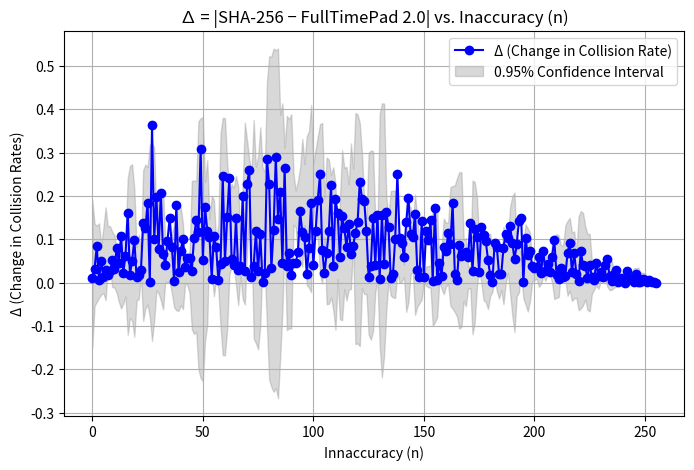

The script that saved this image: (Note: this script raises an exception after producing the figure.)
# function to generate the delta sha256 - fulltimepad 2.0.pdf used in the cryptoanalysis section

from hashlib import sha256
import secrets
import matplotlib.pyplot as plt
import numpy as np
import scipy.stats as stats

graphx = []
graphy = []

# data generated with this algorithm for (r)andom (s)ha256 (rs list), commented for speed
# for fulltimepad, the data is generated with the same ideology
# this algorithm compares how much collision occurs when input data that is modified by 1-bit (testing the avalanche effect). It counts the number of times it's in a certian range of the previous answer, and each z iteration, the range grows by +1. It's to test if a single bit modification keeps hash in a certain range. modify the numbers accordingly to find patterns if possible (Already done. No such patterns in FTP).
# The fulltimepad implementation is done in significant_perm_byte.cpp differential_cryptoanalysis_random_key segment. The values are checked and tested for vulnerabilities but none found.
#for z in range(256):
#    average = 0
#    for x in range(1):
#        inp = [i for i in range(32)]
#        #inp = [secrets.randbelow(0xff) for i in range(32)]
#        prev = inp[:]
#        for n in range(32):
#            counter = 0
#            #inp = [i for i in range(32)]
#            for i in range(1, 256):
#                inp[n] = i
#                prev[n] = i-1
#                h = sha256(bytearray(inp)).digest()
#                g = sha256(bytearray(prev)).digest()
#                count = 0
#                for j in range(32):
#                    if h[j] >= g[j]-z and h[j] <= g[j]+z:
#                        count+=1
#                count/=32
#                #print(round(count, 4), end='% \t')
#                #if((i+1) % 8 == 0 and i != 255):
#                #    print()
#                counter+=count*100
#            counter /= 255
#            #print("COUNTER: ", round(counter, 5), end='% \n')
#            average+=counter
#    #print("average: ", round(average/32/5, 4), "%")
#    print("(", z, ", " , round(average/32, 4), end=") ")
#    #print(round(average/32, 4), end=", ")
#    graphx.append(z)
#    graphy.append(average/32)
#print()

# calculate delta = fulltimepad_y-sha256_y and graph it
fulltimepad_y = [0.384881, 1.15119, 1.89836, 2.68765, 3.45014, 4.21109, 4.98009, 5.72457, 6.4591, 7.21201, 7.98483, 8.70864, 9.44317, 10.1827, 10.9291, 11.6498, 12.3729, 13.1085, 13.8454, 14.5745, 15.3006, 15.9992, 16.69, 17.4043, 18.125, 18.8304, 19.545, 20.2665, 20.9651, 21.659, 22.3564, 23.0771, 23.7722, 24.4405, 25.0965, 25.7809, 26.4396, 27.1251, 27.8136, 28.4697, 29.128, 29.776, 30.4454, 31.0834, 31.7494, 32.4069, 33.0373, 33.6807, 34.326, 34.9824, 35.5909, 36.2201, 36.8451, 37.4671, 38.1047, 38.7477, 39.3608, 39.9671, 40.5699, 41.1857, 41.7793, 42.3671, 42.9419, 43.5386, 44.1513, 44.7373, 45.3048, 45.8988, 46.4725, 47.0496, 47.6191, 48.1916, 48.7787, 49.3137, 49.8709, 50.427, 50.9666, 51.5368, 52.0764, 52.6007, 53.1407, 53.6845, 54.2149, 54.7522, 55.2597, 55.7904, 56.3009, 56.8313, 57.3602, 57.8734, 58.3996, 58.8752, 59.3696, 59.8621, 60.3512, 60.8487, 61.335, 61.7953, 62.2488, 62.7263, 63.2119, 63.7033, 64.1602, 64.635, 65.0934, 65.5653, 66.0118, 66.4714, 66.9037, 67.3415, 67.7746, 68.2261, 68.6719, 69.1104, 69.5424, 69.9759, 70.4056, 70.8119, 71.2152, 71.6307, 72.0397, 72.4299, 72.8454, 73.2445, 73.6562, 74.043, 74.4462, 74.8242, 
75.2034, 75.5848, 75.9532, 76.3312, 76.7149, 77.0941, 77.4893, 77.8542, 78.2303, 78.5735, 78.9365, 79.2904, 79.6618, 80.0069, 80.3638, 80.7181, 81.0696, 81.4043, 81.7398, 82.0558, 82.3932, 82.7229, 83.0446, 83.3548, 83.6638, 83.9798, 84.2819, 84.5841, 84.8863, 85.1949, 85.4753, 85.7663, 86.0673, 86.3519, 86.6559, 86.9363, 87.2105, 87.4793, 87.7363, 88.0109, 88.3004, 88.5819, 88.8369, 89.0832, 89.3283, 89.5906, 89.8319, 90.0896, 90.3282, 90.5729, 90.8318, 91.0646, 91.3036, 91.5066, 91.7448, 91.9619, 92.1871, 92.4096, 92.6203, 92.8351, 93.0369, 93.2349, 93.4341, 93.6386, 93.8392, 94.0234, 94.2142, 94.398, 94.5925, 94.7729, 94.9502, 95.1153, 95.2849, 95.453, 95.6166, 95.7629, 95.9237, 96.0849, 96.2316, 96.3848, 96.5269, 96.6785, 96.8133, 96.9436, 97.0734, 97.2013, 97.3235, 97.4468, 97.5789, 97.6945, 97.8125, 97.9236, 98.04, 98.1403, 98.2506, 98.3525, 98.4528, 98.5616, 98.6531, 98.7358, 98.8212, 98.9089, 98.9939, 99.0778, 99.1464, 99.2341, 99.2961, 99.3658, 99.4171, 99.4838, 99.5339, 99.5937, 99.6408, 99.6837, 99.7258, 99.7706, 99.8116, 99.846, 99.874, 99.902, 99.9269, 99.9445, 99.9606, 99.972, 99.9812, 99.992, 99.9969, 100]

v10 = [0.37186, 1.1669, 1.95964, 2.74548, 3.52865, 4.29228, 5.09536, 5.83946, 6.57169, 7.31809, 8.07751, 8.80515, 9.55767, 10.2773, 11.0244, 11.7597, 12.5019, 13.2533, 13.9729, 14.6998, 15.4481, 16.1703, 16.9091, 17.6137, 18.3088, 18.9882, 19.7074, 20.3864, 21.0662, 21.7448, 22.4472, 23.1296, 23.7818, 24.4903, 25.1769, 25.8555, 26.5391, 27.2089, 27.8799, 28.534, 29.1697, 29.8028, 30.4515, 31.0796, 31.7115, 32.3369, 32.963, 33.6171, 34.2605, 34.9035, 35.5342, 36.1834, 36.8087, 37.4403, 38.0507, 38.6692, 39.2827, 39.8924, 40.4971, 41.093, 41.6797, 42.271, 42.8627, 43.4383, 44.0058, 44.586, 45.1643, 45.7307, 46.2921, 46.8716, 47.4314, 48.0124, 48.5815, 49.1042, 49.6664, 50.203, 50.7418, 51.3163, 51.885, 52.4085, 52.9538, 53.4739, 53.9993, 54.5282, 55.0502, 55.5748, 56.0903, 56.6142, 57.1297, 57.644, 58.148, 58.6596, 59.1724, 59.6729, 60.167, 60.6445, 61.1198, 61.6042, 62.099, 62.5862, 63.0722, 63.5355, 63.9913, 64.4631, 64.9226, 65.3918, 65.8693, 66.3343, 66.8076, 67.2603, 67.703, 68.1637, 68.5784, 69.0246, 69.4286, 69.8652, 70.3052, 70.7223, 71.147, 71.5782, 71.9937, 72.4127, 72.8075, 73.2012, 73.6068, 74.02, 74.4259, 74.825, 
75.2152, 75.5936, 75.9727, 76.3714, 76.7413, 77.1205, 77.4908, 77.8431, 78.2127, 78.5735, 78.9177, 79.2819, 79.6312, 79.9805, 80.3102, 80.6472, 80.9743, 81.3243, 81.6448, 81.975, 82.3254, 82.6486, 82.9722, 83.3, 83.6049, 83.9101, 84.2314, 84.524, 84.8353, 85.1256, 85.4331, 85.728, 86.0129, 86.2944, 86.5885, 86.8723, 87.153, 87.4349, 87.7003, 87.9756, 88.246, 88.5172, 88.7665, 89.0131, 89.2636, 89.5133, 89.776, 90.0214, 90.2616, 90.5105, 90.7502, 90.993, 91.2282, 91.4614, 91.6789, 91.9141, 92.1415, 92.3698, 92.585, 92.7799, 92.9875, 93.2127, 93.4141, 93.6091, 93.809, 94.0135, 94.1954, 94.3712, 94.5466, 94.7396, 94.9165, 95.0869, 95.2589, 95.435, 95.6028, 95.7747, 95.9432, 96.0968, 96.2626, 96.3971, 96.5303, 96.6812, 96.8195, 96.952, 97.068, 97.2097, 97.3357, 97.4498, 97.5793, 97.6999, 97.8159, 97.9316, 98.0438, 98.1537, 98.2541, 98.3464, 98.4494, 98.5512, 98.647, 98.7458, 98.83, 98.9174, 98.9993, 99.0824, 99.1613, 99.2241, 99.293, 99.3574, 99.4164, 99.4795, 99.5393, 99.5948, 99.6446, 99.6952, 99.735, 99.7733, 99.8097, 99.8415, 99.8637, 99.8943, 99.9169, 99.941, 99.954, 99.9659, 99.9812, 99.9881, 99.9939, 100]

v20 = [0.380285, 1.1489, 1.89721, 2.67884, 3.45627, 4.17969, 5.02949, 5.84521, 6.54833, 7.23346, 7.99173, 8.83655, 9.49678, 10.2899, 11.0145, 11.7348, 12.5475, 13.2705, 14.0208, 14.6833, 15.3159, 16.0658, 16.7773, 17.5754, 18.1648, 19.1341, 19.5041, 20.1026, 21.1075, 21.7593, 22.3219, 23.1468, 23.7737, 24.4539, 25.0502, 25.9061, 26.3902, 27.2047, 27.9948, 28.4015, 29.1196, 29.8859, 30.4626, 31.0486, 31.7628, 32.4276, 33.0744, 33.5658, 34.4535, 35.0708, 35.5289, 36.0424, 36.8302, 37.4345, 37.9856, 38.5669, 39.4053, 39.9138, 40.5189, 41.209, 41.7306, 42.4234, 42.8558, 43.5712, 44.0407, 44.7381, 45.2715, 45.8153, 46.3553, 46.875, 47.5977, 48.2456, 48.5895, 49.1946, 49.7442, 50.3761, 50.9069, 51.3427, 51.9416, 52.1963, 53.0553, 53.6363, 53.9989, 54.7197, 55.0896, 55.5174, 56.111, 56.8708, 57.2407, 57.7765, 58.1966, 58.6543, 59.2295, 59.6408, 60.0697, 60.7613, 61.2083, 61.6008, 62.2358, 62.6723, 63.0032, 63.6049, 63.7944, 64.6159, 65.0368, 65.4381, 65.9122, 66.3117, 66.9868, 67.1672, 67.6065, 68.4015, 68.704, 69.1464, 69.4834, 69.9843, 70.19, 70.7173, 71.0842, 71.667, 71.9076, 72.4491, 72.927, 73.333, 73.5057, 74.0043, 74.298, 74.6982, 
75.1647, 75.6579, 75.9214, 76.4174, 76.7482, 77.1435, 77.4357, 77.8129, 78.3567, 78.5428, 79.1368, 79.2329, 79.591, 80.0326, 80.4749, 80.6422, 81.1198, 81.4001, 81.4985, 82.0247, 82.3487, 82.8489, 83.0235, 83.4624, 83.5911, 83.8419, 84.277, 84.5152, 84.9069, 85.17, 85.5185, 85.7399, 86.2381, 86.2787, 86.6307, 86.898, 87.2656, 87.5268, 87.8048, 88.0576, 88.2924, 88.6631, 88.776, 89.1981, 89.3432, 89.6063, 89.7855, 90.1482, 90.2581, 90.7173, 90.7345, 91.0769, 91.2776, 91.556, 91.6801, 91.9933, 92.1967, 92.4357, 92.6674, 92.8002, 92.9875, 93.3146, 93.4635, 93.5976, 93.9334, 94.1199, 94.1004, 94.4504, 94.6948, 94.7832, 94.8637, 95.1003, 95.265, 95.4002, 95.576, 95.7835, 95.9004, 96.0872, 96.3002, 96.4445, 96.4993, 96.6445, 96.8375, 96.9792, 97.1017, 97.2541, 97.384, 97.474, 97.6988, 97.7424, 97.8722, 97.9465, 98.0419, 98.1572, 98.2774, 98.3977, 98.5072, 98.6045, 98.6692, 98.7577, 98.8028, 98.9319, 99.0123, 99.1031, 99.1962, 99.1935, 99.3126, 99.3662, 99.4129, 99.5148, 99.5247, 99.581, 99.6293, 99.6837, 99.7066, 99.7679, 99.81, 99.8334, 99.8698, 99.8928, 99.9089, 99.9234, 99.9575, 99.9671, 99.9786, 99.9893, 99.9966, 100]

# random sha256
rs = [0.3918, 1.1175, 1.9807, 2.6739, 3.5061, 4.1923, 5.0586, 5.8268, 6.5223, 7.2852, 7.9603, 8.7573, 9.4512, 10.1815, 10.9919, 11.6732, 12.3859, 13.2521, 13.9702, 14.5841, 15.3029, 16.0478, 16.7482, 17.4376, 18.2901, 18.9499, 19.506, 20.4657, 21.0064, 21.5621, 22.3997, 22.9396, 23.7079, 24.4125, 25.1471, 25.7567, 26.4733, 27.2021, 27.8148, 28.3781, 29.046, 29.7848, 30.4259, 31.1045, 31.705, 32.4008, 33.1771, 33.7106, 34.3363, 34.7637, 35.5821, 36.2159, 36.7107, 37.3284, 37.9772, 38.6742, 39.3222, 39.9188, 40.4753, 40.9643, 41.7812, 42.2725, 43.0974, 43.6255, 43.9997, 44.5902, 45.2436, 45.854, 46.5541, 46.9026, 47.3698, 47.9864, 48.5765, 49.1559, 49.8625, 50.4021, 50.7958, 51.3423, 51.9646, 52.4812, 52.829, 53.6688, 54.1211, 54.4298, 55.2374, 55.7261, 56.0658, 56.6058, 57.2028, 57.8439, 58.1798, 58.7006, 59.1854, 59.7112, 60.234, 60.6453, 61.1041, 61.6211, 62.1553, 62.4877, 62.963, 63.4858, 63.9855, 64.3666, 64.9617, 65.417, 65.8437, 66.43, 66.7616, 67.2044, 67.7995, 68.2418, 68.6451, 68.9939, 69.3581, 69.9031, 70.324, 70.6503, 70.9992, 71.7819, 72.0462, 72.2162, 72.7332, 73.1445, 73.6244, 73.9924, 74.2597, 74.8464, 75.1252, 75.5025, 75.9138, 76.5744, 76.7057, 76.9811, 77.5636, 77.8018, 78.3755, 78.6424, 78.8852, 79.3352, 79.6825, 79.9743, 80.3362, 80.8368, 81.0087, 81.2956, 81.6571, 82.0542, 82.3353, 82.7072, 83.0362, 83.3444, 83.6887, 83.9859, 84.2735, 84.6883, 84.9, 85.2145, 85.5028, 85.8226, 86.1646, 86.3921, 86.7199, 87.0814, 87.2457, 87.5329, 87.891, 87.9971, 88.3609, 88.5915, 88.8346, 89.061, 89.3168, 89.7308, 89.8909, 90.1716, 90.3872, 90.6066, 90.8303, 91.1294, 91.2948, 91.5552, 91.772, 91.9114, 92.1764, 92.4169, 92.5877, 92.9132, 93.0898, 93.1844, 93.5555, 93.6512, 93.8454, 93.9771, 94.2505, 94.4501, 94.5921, 94.8457, 94.9364, 95.1379, 95.2979, 95.4362, 95.635, 95.8054, 95.9727, 96.114, 96.258, 96.4197, 96.5594, 96.7436, 96.8199, 96.9868, 97.1362, 97.2664, 97.3679, 97.5421, 97.6076, 97.7658, 97.8033, 97.9657, 98.0377, 98.2299, 98.3169, 98.359, 98.5175, 98.5631, 98.6562, 98.7642, 98.8484, 98.917, 98.9871, 99.0893, 99.1559, 99.2482, 99.3267, 99.362, 99.4328, 99.4853, 99.527, 99.591, 99.6335, 99.6837, 99.7335, 99.7572, 99.802, 99.8357, 99.851, 99.8932, 99.9096, 99.9318, 99.9506, 99.9694, 99.9843, 99.9904, 99.9973, 100.0,]

# delta1 = [abs(v10[i]-graphy[i]) for i in range(256)]
# delta2 = [abs(v20[i]-graphy[i]) for i in range(256)]
# delta3 = [abs(fulltimepad_y[i]-graphy[i]) for i in range(256)]
# delta4 = [abs(rs[i]-graphy[i]) for i in range(256)]

delta1 = [abs(v10[i]-rs[i]) for i in range(256)]
delta2 = [abs(v20[i]-rs[i]) for i in range(256)]
delta3 = [abs(fulltimepad_y[i]-rs[i]) for i in range(256)]

# Compute rolling confidence intervals
confidence = 0.95 # it's high since the values can change randomly
window_size = 3  # You can adjust this window size

mean_delta = []
lower_bound = []
upper_bound = []
graphx = [i for i in range(256)] # temp

for i in range(len(delta3)):
    start = max(0, i - window_size // 2)
    end = min(len(delta3), i + window_size // 2 + 1)
    window = delta3[start:end]
    mean = np.mean(window)
    std_err = stats.sem(window)  # Standard error
    ci = stats.t.interval(confidence, df=len(window)-1, loc=mean, scale=std_err)
    mean_delta.append(mean)
    lower_bound.append(ci[0])
    upper_bound.append(ci[1])


plt.figure(figsize=(8, 5))
# plt.plot(graphx, delta3, marker='.', markersize=2, linestyle='-', label="v11", color="red")

# currently commented ou since it's unwanted
# plt.plot(graphx, delta1, color="orange", label="v10", marker='o', linestyle='-')  # 'o' for points, '-' for line
plt.plot(graphx, delta2, color="blue", label="Δ (Change in Collision Rate)",  marker='o', linestyle='-')  # 'o' for points, '-' for line

plt.fill_between(graphx, lower_bound, upper_bound, color='gray', alpha=0.3, label=f"{confidence}% Confidence Interval")
plt.xlabel("Innaccuracy (n)")
plt.ylabel("Δ (Change in Collision Rates)")
plt.title("∆ = |SHA-256 − FullTimePad 2.0| vs. Inaccuracy (n)")
plt.grid(True)
plt.legend()
plt.savefig("../delta sha256 - fulltimepad 2.0.pdf", format="pdf")
plt.show()
